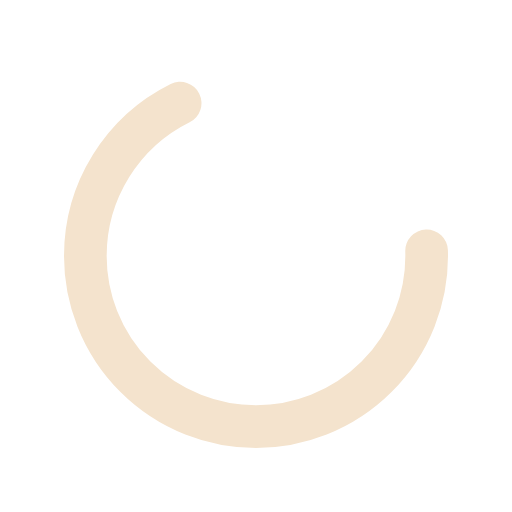
t = 0.00 s
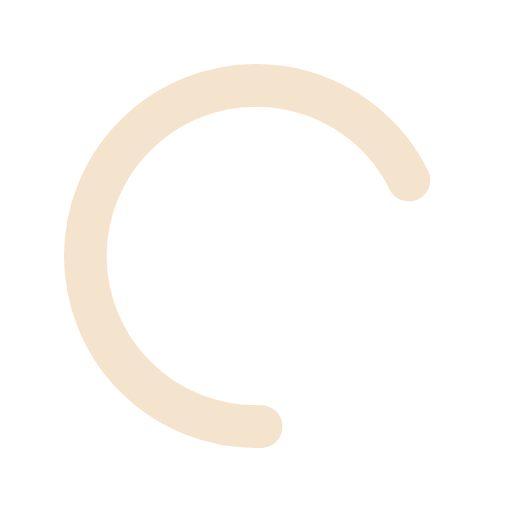
t = 0.20 s
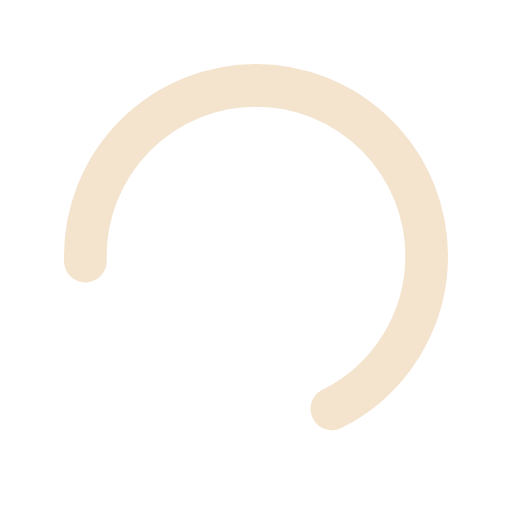
t = 0.40 s
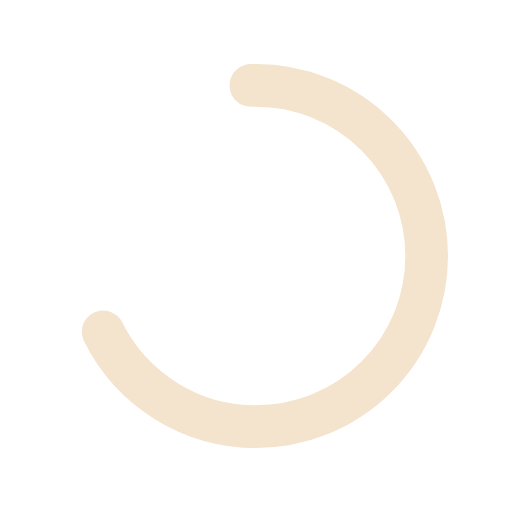
t = 0.60 s

The animated SVG that drew these frames (rendered in a browser with its animation timeline set to each time). Animation: 1 SMIL element (animateTransform=1); one cycle of 0.80 s, repeats indefinitely.

<svg xmlns="http://www.w3.org/2000/svg" width="24" height="24" viewBox="0 0 24 24">
  <circle cx="12" cy="12" r="8" fill="none" stroke="#f4e3cd" stroke-width="2" stroke-linecap="round" stroke-dasharray="34 16">
    <animateTransform attributeName="transform" type="rotate" from="0 12 12" to="360 12 12" dur="0.8s" repeatCount="indefinite"/>
  </circle>
</svg>
